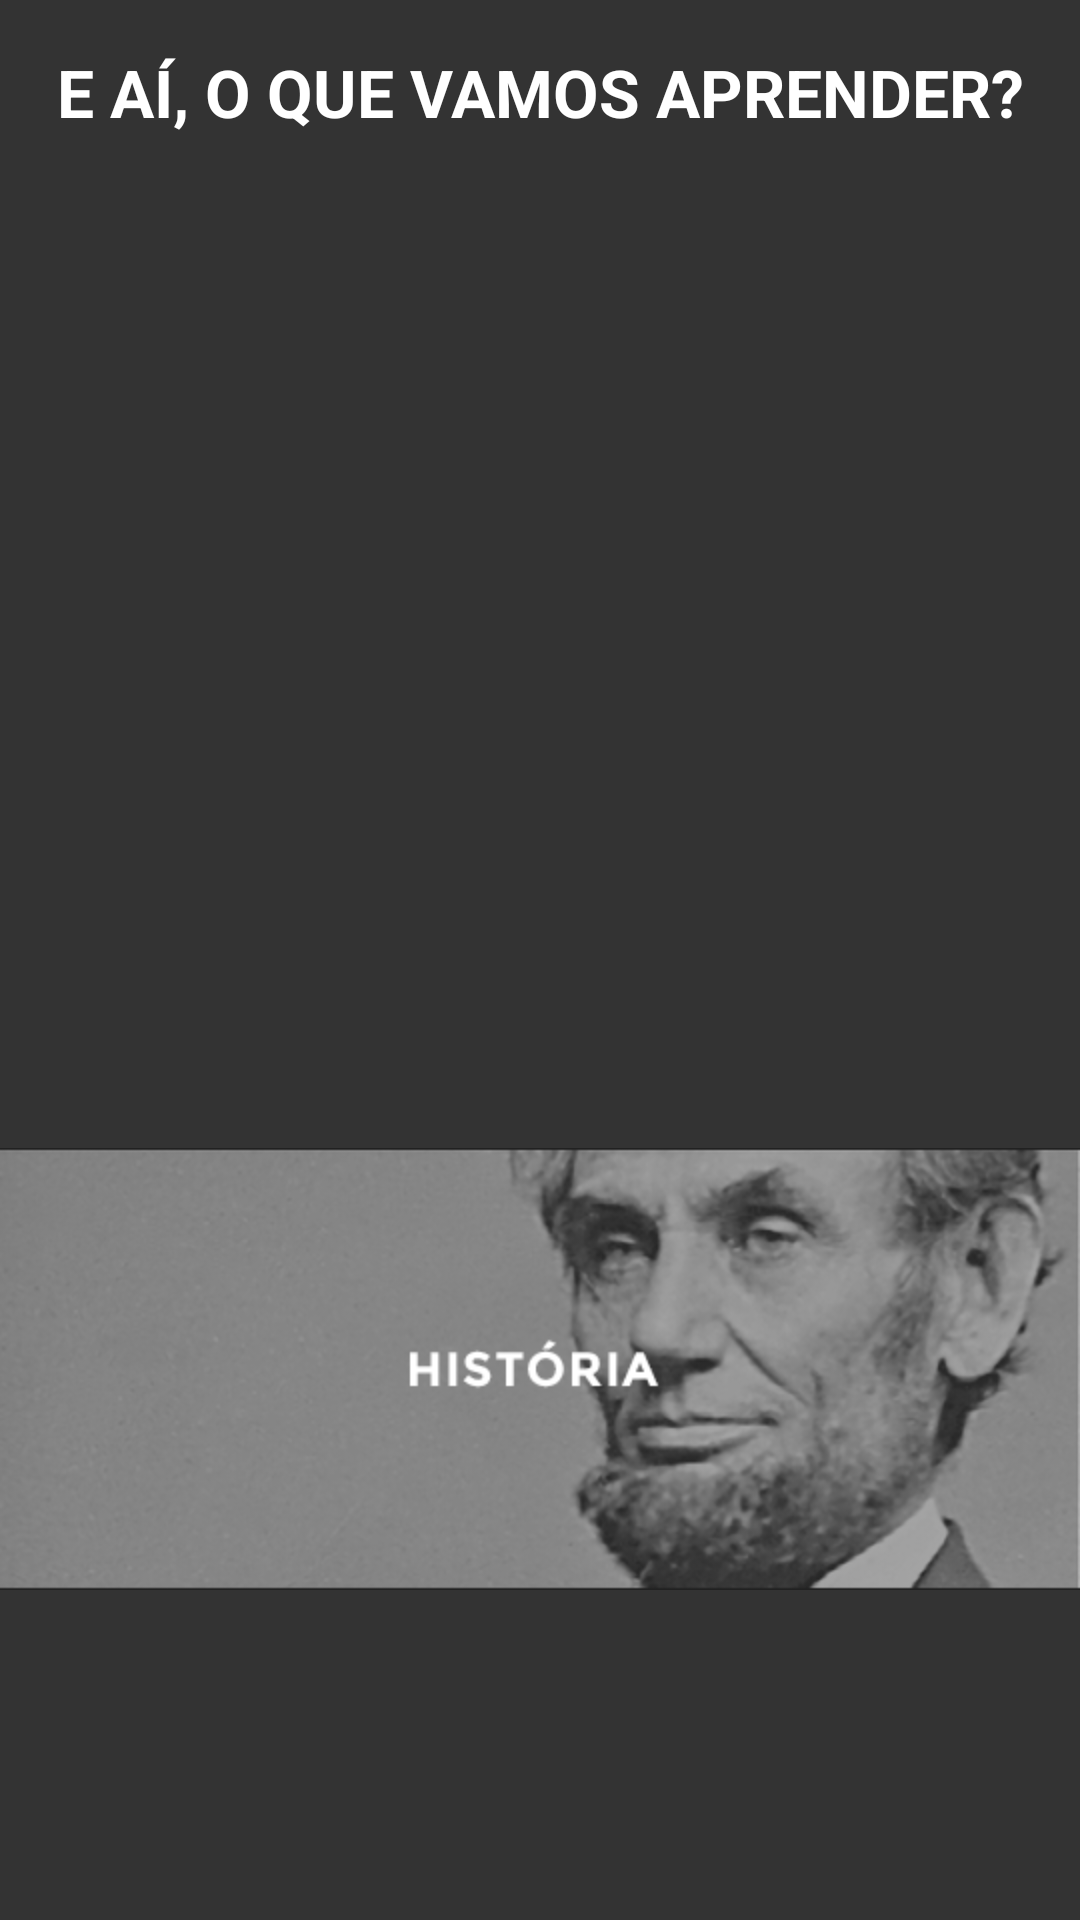

The Android layout XML behind this screen, and the referenced resources:
<!-- AndroidManifest.xml: application theme AppTheme -->
<!-- res/layout/activity_interest.xml -->
<?xml version="1.0" encoding="utf-8"?>
<RelativeLayout
    xmlns:android="http://schemas.android.com/apk/res/android"
    xmlns:tools="http://schemas.android.com/tools"
    xmlns:app="http://schemas.android.com/apk/res-auto"
    android:id="@+id/activity_interest"
    android:layout_width="match_parent"
    android:layout_height="match_parent"
    tools:context="com.hammerox.bluehack.InterestActivity"
    android:background="#333333">

    <ScrollView
        android:id="@+id/interest_scroll"
        android:layout_width="match_parent"
        android:layout_height="match_parent">

        <LinearLayout
            android:orientation="vertical"
            android:layout_width="match_parent"
            android:layout_height="wrap_content"
            android:paddingBottom="60dp">

            <TextView
                android:layout_width="match_parent"
                android:layout_height="wrap_content"
                android:padding="16dp"
                android:text="@string/interest_toptext"
                android:textColor="@color/colorAccent"
                android:textAlignment="center"
                android:textSize="22sp"
                android:textStyle="bold"/>

            <FrameLayout
                android:id="@+id/interest_frame1"
                android:layout_width="match_parent"
                android:layout_height="150dp"
                android:layout_marginTop="@dimen/card_padding"
                android:layout_marginBottom="@dimen/card_padding">

                <ImageView
                    android:id="@+id/interest_image1"
                    android:layout_width="match_parent"
                    android:layout_height="150dp"
                    android:src="@drawable/design_card"/>

                <ImageView
                    android:id="@+id/interest_okay1"
                    android:layout_width="match_parent"
                    android:layout_height="150dp"
                    android:visibility="gone"
                    android:src="@drawable/overlay_card"/>

            </FrameLayout>

            <FrameLayout
                android:id="@+id/interest_frame2"
                android:layout_width="match_parent"
                android:layout_height="150dp"
                android:layout_marginTop="@dimen/card_padding"
                android:layout_marginBottom="@dimen/card_padding">

                <ImageView
                    android:id="@+id/interest_image2"
                    android:layout_width="match_parent"
                    android:layout_height="150dp"
                    android:src="@drawable/coding_card"/>

                <ImageView
                    android:id="@+id/interest_okay2"
                    android:layout_width="match_parent"
                    android:layout_height="150dp"
                    android:visibility="gone"
                    android:src="@drawable/overlay_card"/>

            </FrameLayout>

            <FrameLayout
                android:id="@+id/interest_frame3"
                android:layout_width="match_parent"
                android:layout_height="150dp"
                android:layout_marginTop="@dimen/card_padding"
                android:layout_marginBottom="@dimen/card_padding">

                <ImageView
                    android:id="@+id/interest_image3"
                    android:layout_width="match_parent"
                    android:layout_height="150dp"
                    android:src="@drawable/history_card"/>

                <ImageView
                    android:id="@+id/interest_okay3"
                    android:layout_width="match_parent"
                    android:layout_height="150dp"
                    android:visibility="gone"
                    android:src="@drawable/overlay_card"/>

            </FrameLayout>

        </LinearLayout>

    </ScrollView>

    <Button
        android:id="@+id/interest_button"
        android:layout_width="match_parent"
        android:layout_height="wrap_content"
        android:visibility="gone"
        android:text="PRONTO"
        android:textStyle="bold"
        android:textSize="22sp"
        android:padding="16dp"
        android:layout_alignParentBottom="true"/>

</RelativeLayout>
<!-- resources referenced by this layout -->
<resources>
  <color name="colorAccent">#FFFFFF</color>
  <dimen name="card_padding">4dp</dimen>
  <!-- drawable history_card: png bitmap (drawable, 379684 bytes) -->
  <!-- drawable overlay_card: png bitmap (drawable, 307776 bytes) -->
  <string name="interest_toptext">E AÍ, O QUE VAMOS APRENDER?</string>
  <style name="AppTheme" parent="Theme.AppCompat.Light.DarkActionBar">
          
          <item name="colorPrimary">@color/colorPrimary</item>
          <item name="colorPrimaryDark">@color/colorPrimaryDark</item>
          <item name="colorAccent">@color/colorAccent</item>
      </style>
  <color name="colorPrimary">#00695C</color>
  <color name="colorPrimaryDark">#003F37</color>
</resources>
